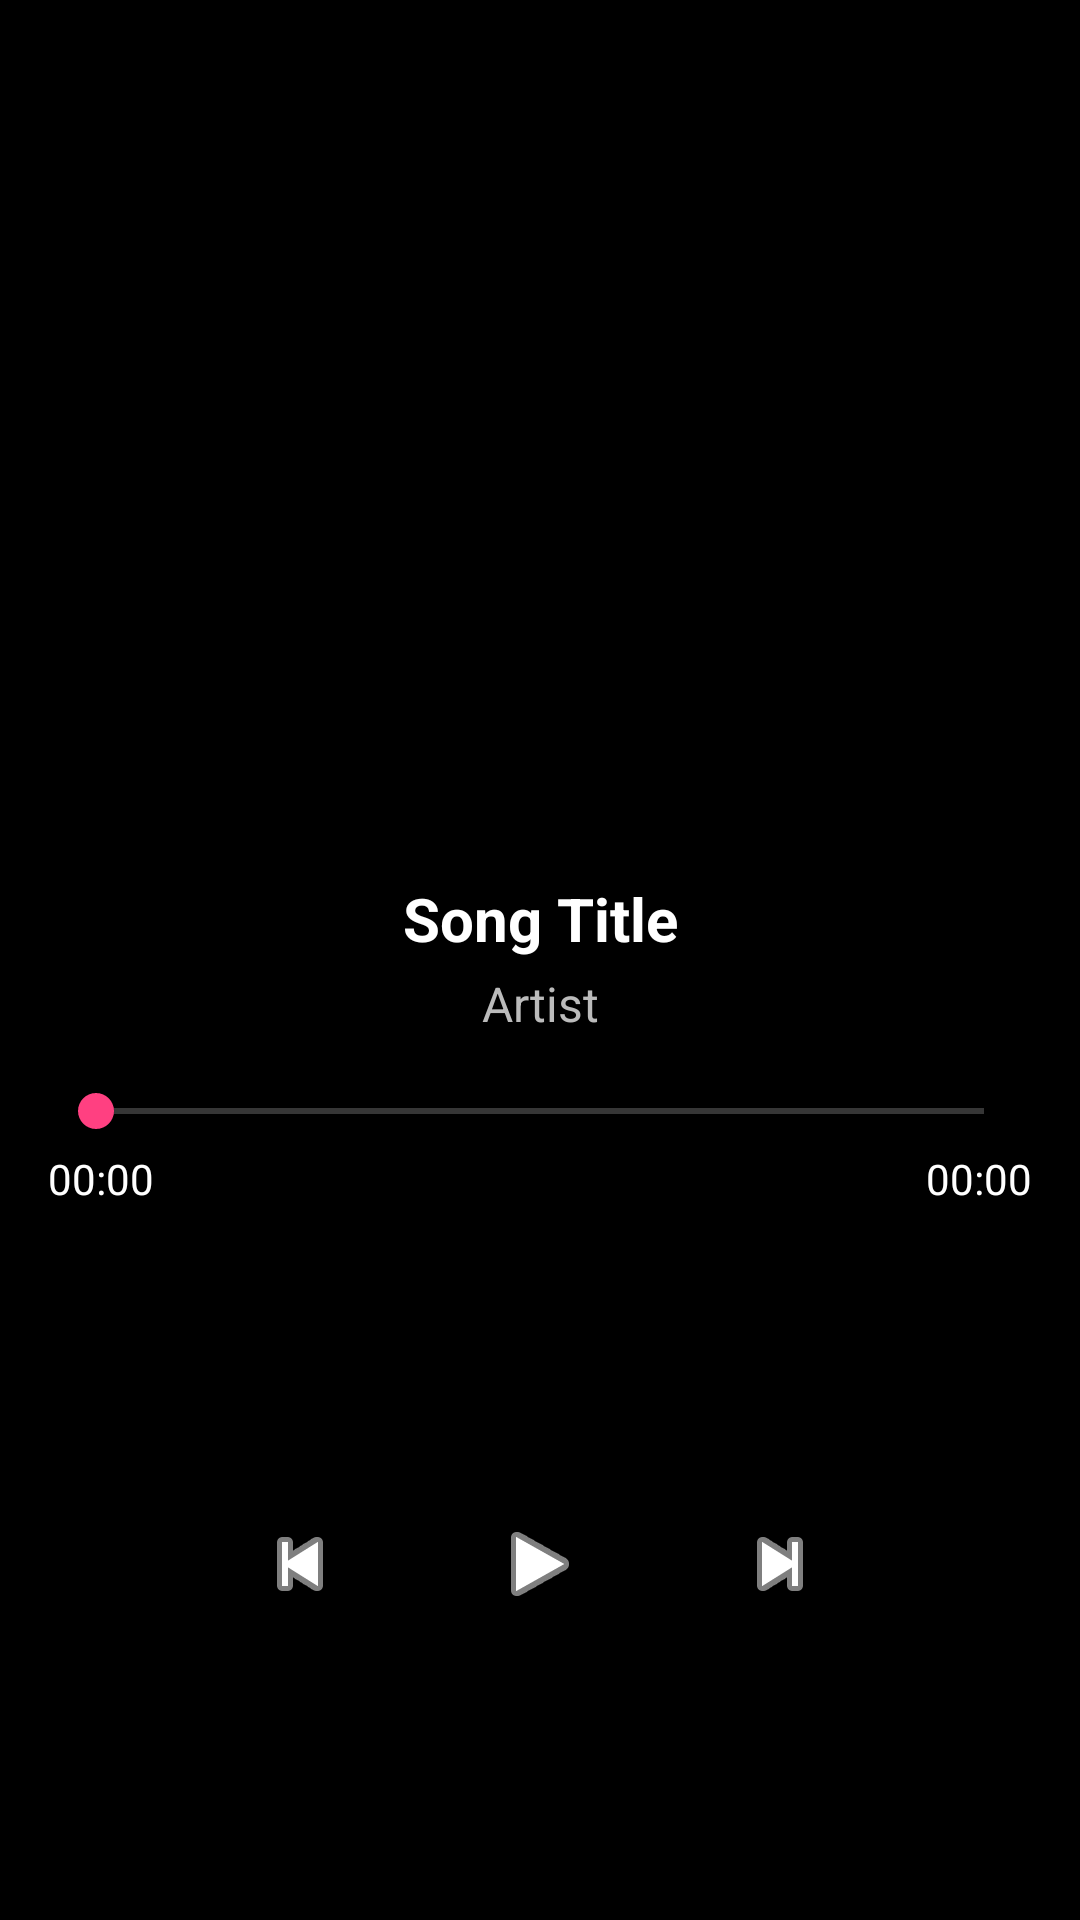

Write the Android layout XML for this screen, with the resource values it uses.
<!-- AndroidManifest.xml: application theme Theme.NNMusicApp -->
<!-- res/layout/activity_song.xml -->
<?xml version="1.0" encoding="utf-8"?>
<androidx.constraintlayout.widget.ConstraintLayout
    xmlns:android="http://schemas.android.com/apk/res/android"
    xmlns:app="http://schemas.android.com/apk/res-auto"
    android:layout_width="match_parent"
    android:layout_height="match_parent"
    android:background="#000000"
    android:padding="16dp">

    
    <androidx.appcompat.widget.Toolbar
        android:id="@+id/toolbar"
        android:layout_width="match_parent"
        android:layout_height="?attr/actionBarSize"
        android:background="#000000"
        app:layout_constraintTop_toTopOf="parent"
        app:layout_constraintStart_toStartOf="parent"
        app:layout_constraintEnd_toEndOf="parent" />

    
    <androidx.viewpager2.widget.ViewPager2
        android:id="@+id/viewPager"
        android:layout_width="0dp"
        android:layout_height="0dp"
        android:visibility="gone"
        app:layout_constraintTop_toBottomOf="@id/toolbar"
        app:layout_constraintBottom_toTopOf="@id/ivThumbnail"
        app:layout_constraintStart_toStartOf="parent"
        app:layout_constraintEnd_toEndOf="parent" />

    
    <ImageView
        android:id="@+id/ivThumbnail"
        android:layout_width="0dp"
        android:layout_height="0dp"
        android:layout_marginTop="16dp"
        android:layout_marginBottom="16dp"
        android:scaleType="centerCrop"
        app:layout_constraintTop_toBottomOf="@id/toolbar"
        app:layout_constraintStart_toStartOf="parent"
        app:layout_constraintEnd_toEndOf="parent"
        app:layout_constraintDimensionRatio="1:1"
        app:layout_constraintWidth_percent="0.6" />

    
    <TextView
        android:id="@+id/tvSongTitle"
        android:layout_width="0dp"
        android:layout_height="wrap_content"
        android:layout_marginTop="8dp"
        android:ellipsize="end"
        android:gravity="center"
        android:maxLines="1"
        android:text="Song Title"
        android:textColor="#FFFFFF"
        android:textSize="20sp"
        android:textStyle="bold"
        app:layout_constraintEnd_toEndOf="parent"
        app:layout_constraintStart_toStartOf="parent"
        app:layout_constraintTop_toBottomOf="@id/ivThumbnail" />

    
    <TextView
        android:id="@+id/tvSongArtist"
        android:layout_width="0dp"
        android:layout_height="wrap_content"
        android:layout_marginTop="4dp"
        android:ellipsize="end"
        android:gravity="center"
        android:maxLines="1"
        android:text="Artist"
        android:textColor="#BBBBBB"
        android:textSize="16sp"
        app:layout_constraintEnd_toEndOf="parent"
        app:layout_constraintStart_toStartOf="parent"
        app:layout_constraintTop_toBottomOf="@id/tvSongTitle" />

    
    <SeekBar
        android:id="@+id/seekBar"
        android:layout_width="0dp"
        android:layout_height="wrap_content"
        android:layout_marginTop="16dp"
        app:layout_constraintEnd_toEndOf="parent"
        app:layout_constraintStart_toStartOf="parent"
        app:layout_constraintTop_toBottomOf="@id/tvSongArtist" />

    
    <TextView
        android:id="@+id/tvCurrentTime"
        android:layout_width="wrap_content"
        android:layout_height="wrap_content"
        android:layout_marginTop="4dp"
        android:text="00:00"
        android:textColor="#FFFFFF"
        android:textSize="14sp"
        app:layout_constraintStart_toStartOf="@id/seekBar"
        app:layout_constraintTop_toBottomOf="@id/seekBar" />

    
    <TextView
        android:id="@+id/tvTotalTime"
        android:layout_width="wrap_content"
        android:layout_height="wrap_content"
        android:layout_marginTop="4dp"
        android:text="00:00"
        android:textColor="#FFFFFF"
        android:textSize="14sp"
        app:layout_constraintEnd_toEndOf="@id/seekBar"
        app:layout_constraintTop_toBottomOf="@id/seekBar" />

    
    <LinearLayout
        android:id="@+id/controlButtons"
        android:layout_width="0dp"
        android:layout_height="wrap_content"
        android:layout_marginTop="16dp"
        android:gravity="center"
        android:orientation="horizontal"
        app:layout_constraintBottom_toBottomOf="parent"
        app:layout_constraintEnd_toEndOf="parent"
        app:layout_constraintStart_toStartOf="parent"
        app:layout_constraintTop_toBottomOf="@id/tvCurrentTime">

        <ImageButton
            android:id="@+id/btnPrevious"
            android:layout_width="48dp"
            android:layout_height="48dp"
            android:background="?attr/selectableItemBackgroundBorderless"
            android:src="@android:drawable/ic_media_previous"
            app:tint="#FFFFFFFF" />

        <ImageButton
            android:id="@+id/btnPlayPause"
            android:layout_width="48dp"
            android:layout_height="48dp"
            android:layout_marginStart="32dp"
            android:layout_marginEnd="32dp"
            android:background="?attr/selectableItemBackgroundBorderless"
            android:src="@android:drawable/ic_media_play"
            app:tint="#FFFFFFFF" />

        <ImageButton
            android:id="@+id/btnNext"
            android:layout_width="48dp"
            android:layout_height="48dp"
            android:background="?attr/selectableItemBackgroundBorderless"
            android:src="@android:drawable/ic_media_next"
            app:tint="#FFFFFFFF" />
    </LinearLayout>

</androidx.constraintlayout.widget.ConstraintLayout>
<!-- resources referenced by this layout -->
<resources>
  <style name="Theme.NNMusicApp" parent="Theme.AppCompat.NoActionBar">
          
          <item name="colorPrimary">@color/colorPrimary</item>
          <item name="colorPrimaryDark">@color/colorPrimaryDark</item>
          <item name="colorAccent">@color/colorAccent</item>
          
          <item name="android:windowBackground">#121212</item>
          <item name="android:textColorPrimary">#FFFFFF</item>
      </style>
  <color name="colorPrimary">#1DB954</color>
  <color name="colorPrimaryDark">#166D3B</color>
  <color name="colorAccent">#FF4081</color>
</resources>
